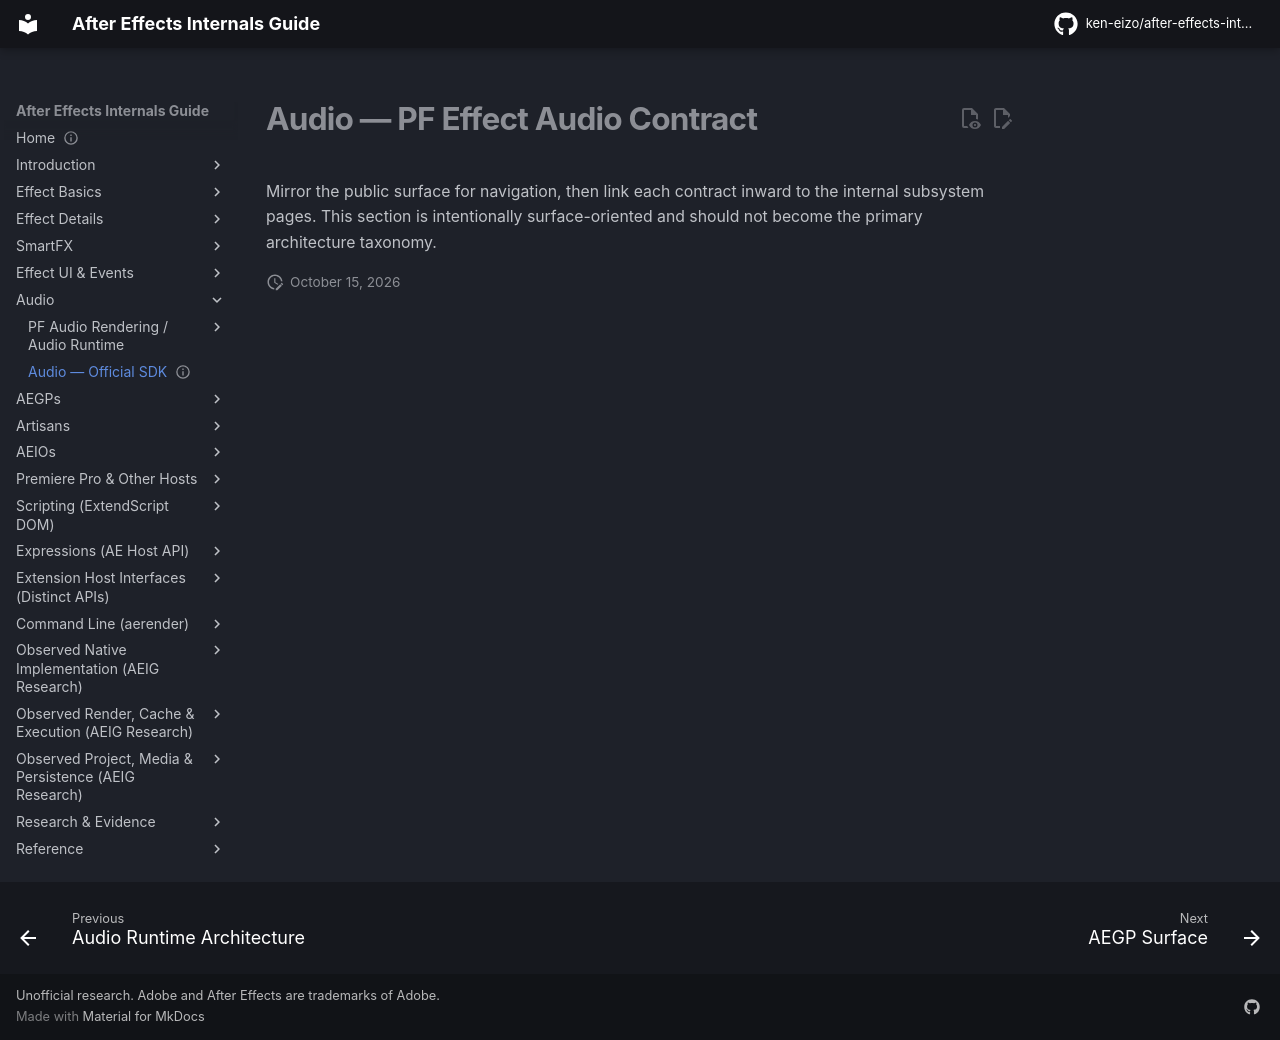

repository: ken-eizo/after-effects-internals-guide · page: host-integration/cpp-sdk/audio/index.html · generator: mkdocs

---
status: index
last_verified: 2026-09-14
---
# Audio — PF Effect Audio Contract

Mirror the public surface for navigation, then link each contract inward to the internal subsystem pages. This section is intentionally surface-oriented and should not become the primary architecture taxonomy.
